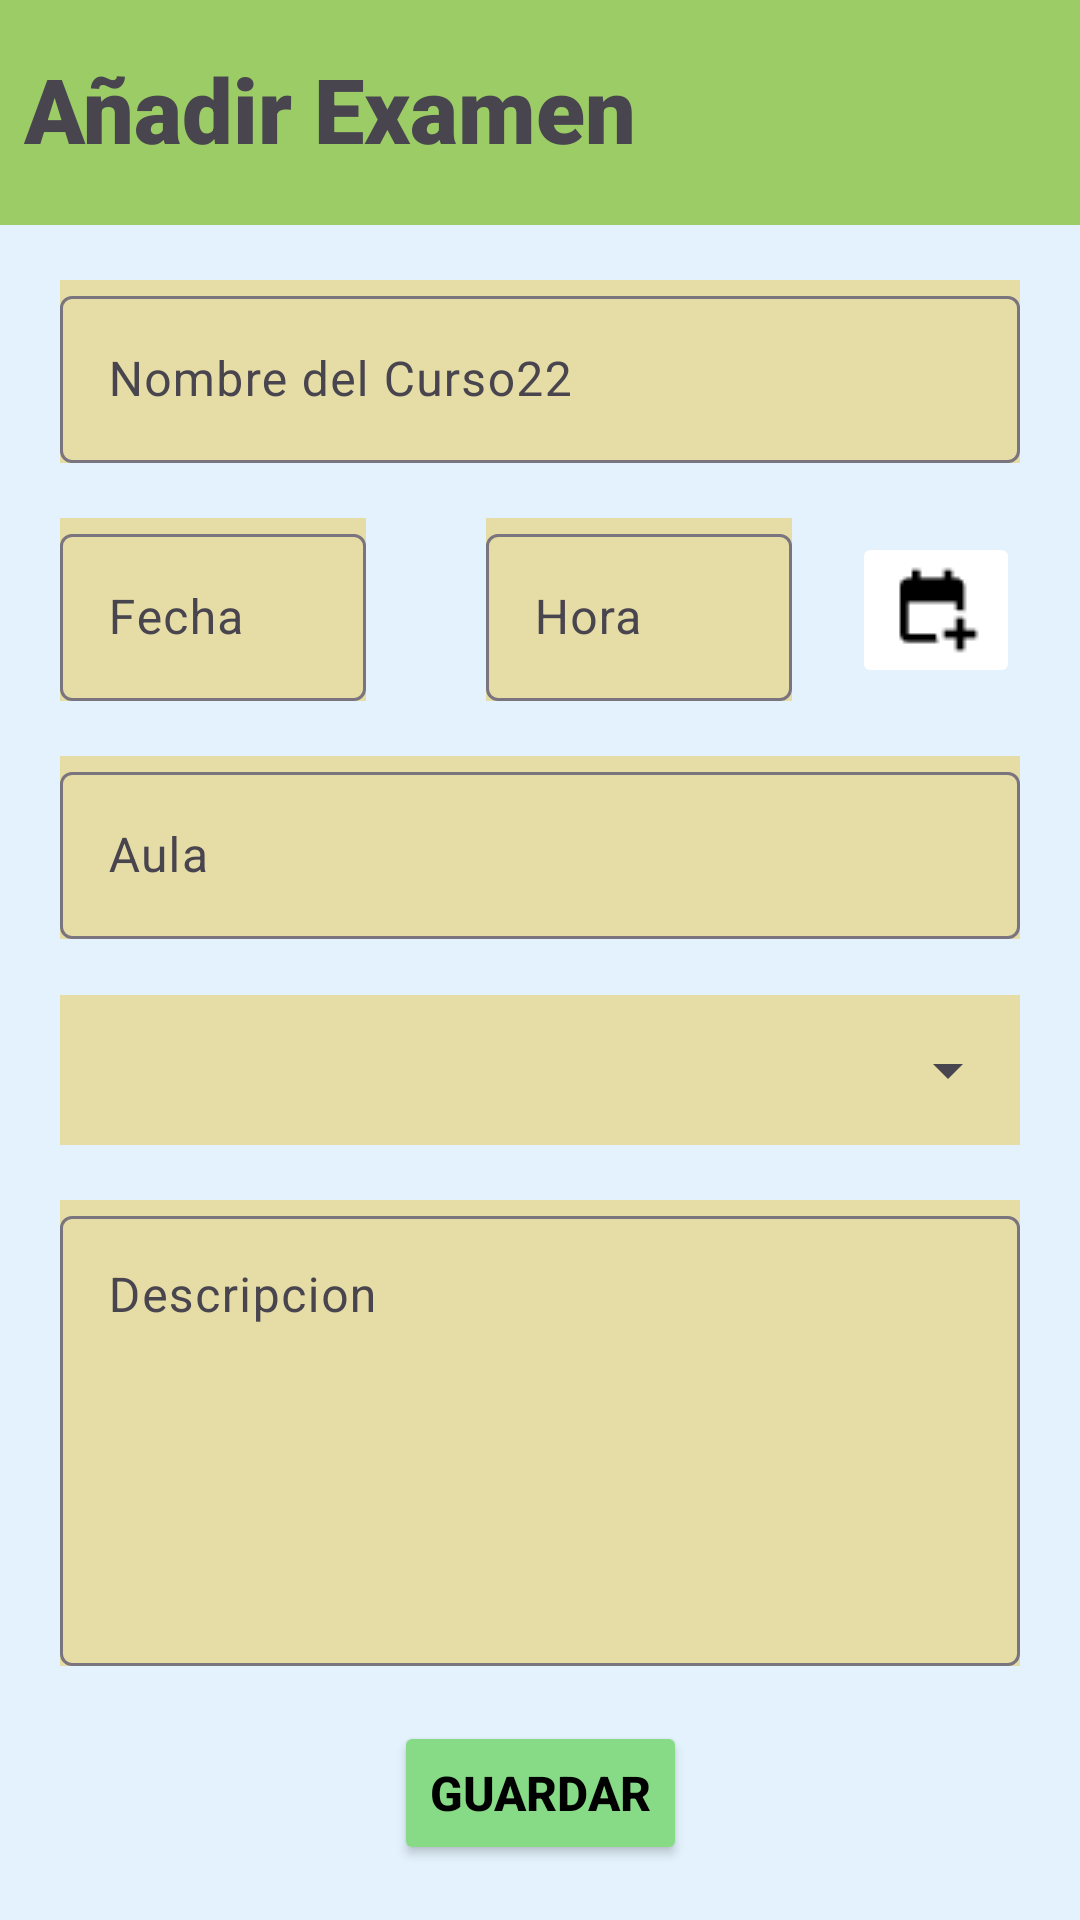

Reconstruct the res/layout file that produces this screen, plus the resources it refers to.
<!-- AndroidManifest.xml: application theme Theme.Educapp -->
<!-- res/layout/activity_add_examen2.xml -->
<?xml version="1.0" encoding="utf-8"?>
<androidx.constraintlayout.widget.ConstraintLayout xmlns:android="http://schemas.android.com/apk/res/android"
    xmlns:app="http://schemas.android.com/apk/res-auto"
    xmlns:tools="http://schemas.android.com/tools"
    android:layout_width="match_parent"
    android:layout_height="match_parent"
    android:background="#E3F2FD"
    tools:context=".AddExamen"
    >

    <RelativeLayout
        android:id="@+id/encabezado"
        android:layout_width="match_parent"
        android:layout_height="75dp"
        android:background="#9CCC65"
        app:layout_constraintTop_toTopOf="parent"
        app:layout_constraintStart_toStartOf="parent"
        app:layout_constraintEnd_toEndOf="parent">

        <TextView
            android:id="@+id/twNombre"
            android:layout_width="wrap_content"
            android:layout_height="wrap_content"
            android:text="Añadir Examen"
            android:textSize="30sp"
            android:textStyle="bold"
            android:layout_alignParentStart="true"
            android:layout_alignParentTop="true"
            android:fontFamily="sans-serif-black"
            android:layout_marginStart="8dp"
            android:layout_marginTop="16dp"/>
    </RelativeLayout>

    <com.google.android.material.textfield.TextInputLayout
        android:id="@+id/etNombre"
        android:layout_width="match_parent"
        android:background="#e6dca6"
        android:layout_height="wrap_content"
        android:layout_marginStart="20dp"
        android:layout_marginEnd="20dp"
        app:layout_constraintEnd_toEndOf="parent"
        app:layout_constraintStart_toStartOf="parent"
        app:layout_constraintTop_toBottomOf="@id/encabezado"
        app:layout_constraintBottom_toTopOf="@id/etFecha">

    <EditText
        android:id="@+id/nombreTexto"
        android:inputType="textPersonName|textCapWords"
        android:layout_width="match_parent"
        android:textSize="16sp"
        android:maxLength="30"
        android:layout_height="wrap_content"
        android:hint="Nombre del Curso22" />
    </com.google.android.material.textfield.TextInputLayout>

    <com.google.android.material.textfield.TextInputLayout
        android:id="@+id/etFecha"
        android:layout_width="0dp"
        android:background="#e6dca6"
        android:layout_height="wrap_content"
        android:layout_marginStart="20dp"
        android:layout_marginEnd="20dp"
        app:layout_constraintStart_toStartOf="parent"
        app:layout_constraintTop_toBottomOf="@id/etNombre"
        app:layout_constraintEnd_toStartOf="@+id/etHora"
        app:layout_constraintBottom_toTopOf="@id/etAula"

        >

        <EditText
            android:id="@+id/textoFecha"
            android:layout_width="match_parent"
            android:layout_height="wrap_content"
            android:textSize="16sp"
            android:clickable="false"
            android:focusable="false"
            android:hint="Fecha" />
    </com.google.android.material.textfield.TextInputLayout>

    <com.google.android.material.textfield.TextInputLayout
        android:id="@+id/etHora"
        android:layout_width="0dp"
        android:background="#e6dca6"
        android:layout_height="wrap_content"
        android:layout_marginStart="20dp"
        android:layout_marginEnd="20dp"
        app:layout_constraintEnd_toStartOf="@id/btFechaHora"
        app:layout_constraintStart_toEndOf="@id/etFecha"
        app:layout_constraintTop_toBottomOf="@id/etNombre"
        app:layout_constraintBottom_toTopOf="@id/etAula">

        <EditText
            android:id="@+id/textoHora"
            android:layout_width="match_parent"
            android:layout_height="wrap_content"
            android:textSize="16sp"
            android:clickable="false"
            android:focusable="false"
            android:hint="Hora" />
    </com.google.android.material.textfield.TextInputLayout>

    <ImageButton
        android:id="@+id/btFechaHora"
        android:layout_width="wrap_content"
        android:layout_height="wrap_content"
        android:src="@drawable/calendar"
        android:backgroundTint="@color/white"
        app:layout_constraintTop_toBottomOf="@id/etNombre"
        app:layout_constraintStart_toEndOf="@id/etHora"
        app:layout_constraintEnd_toEndOf="parent"
        android:layout_marginEnd="20dp"
        app:layout_constraintBottom_toTopOf="@id/etAula"/>

    <com.google.android.material.textfield.TextInputLayout
        android:id="@+id/etAula"
        android:layout_width="0dp"
        android:background="#e6dca6"
        android:layout_height="wrap_content"
        android:layout_marginStart="20dp"
        android:layout_marginEnd="20dp"
        app:layout_constraintEnd_toEndOf="parent"
        app:layout_constraintStart_toStartOf="parent"
        app:layout_constraintTop_toBottomOf="@id/etFecha"
        app:layout_constraintBottom_toTopOf="@id/etSpinner">
        <EditText
            android:id="@+id/textAula"
            android:layout_width="match_parent"
            android:layout_height="wrap_content"
            android:textSize="16sp"
            android:clickable="false"
            android:focusable="false"
            android:hint="Aula" />
    </com.google.android.material.textfield.TextInputLayout>


    <com.google.android.material.textfield.TextInputLayout
        android:id="@+id/etSpinner"
        android:layout_width="0dp"
        android:background="#e6dca6"
        android:layout_height="wrap_content"
        android:layout_marginStart="20dp"
        android:layout_marginEnd="20dp"
        app:layout_constraintEnd_toEndOf="parent"
        app:layout_constraintStart_toStartOf="parent"
        app:layout_constraintTop_toBottomOf="@id/etAula"
        app:layout_constraintBottom_toTopOf="@id/etDescripcion">
        <Spinner
            android:id="@+id/spinneAsig"
            android:layout_width="match_parent"
            android:layout_height="50dp"
            android:layout_centerInParent="true"/>

    </com.google.android.material.textfield.TextInputLayout>


    <com.google.android.material.textfield.TextInputLayout
        android:id="@+id/etDescripcion"
        android:layout_width="match_parent"
        android:background="#e6dca6"
        android:layout_height="wrap_content"
        android:layout_marginStart="20dp"
        android:layout_marginEnd="20dp"
        app:layout_constraintEnd_toEndOf="parent"
        app:layout_constraintStart_toStartOf="parent"
        app:layout_constraintTop_toBottomOf="@id/etSpinner"
        app:layout_constraintBottom_toTopOf="@id/btGuarda">

        <EditText
            android:id="@+id/textoDescripcion"
            android:inputType="textMultiLine"
            android:textSize="16sp"
            android:layout_width="match_parent"
            android:gravity="top|start"
            android:layout_height="150dp"
            android:hint="Descripcion"
            />

    </com.google.android.material.textfield.TextInputLayout>

    <Button
        android:id="@+id/btGuarda"
        android:layout_width="wrap_content"
        android:layout_height="wrap_content"
        android:text="GUARDAR"
        app:layout_constraintStart_toStartOf="parent"
        app:layout_constraintEnd_toEndOf="parent"
        app:layout_constraintBottom_toBottomOf="parent"
        app:layout_constraintTop_toBottomOf="@id/etDescripcion"
        android:backgroundTint="@color/Verde"
        android:textSize="16sp"
        android:textStyle="bold"
        android:textColor="@color/black"
        />




</androidx.constraintlayout.widget.ConstraintLayout>
<!-- resources referenced by this layout -->
<resources>
  <color name="Verde">#87DB87</color>
  <color name="black">#FF000000</color>
  <color name="white">#FFFFFFFF</color>
  <!-- drawable calendar: png bitmap (drawable, 382 bytes) -->
  <style name="Theme.Educapp" parent="Base.Theme.Educapp" />
  <style name="Base.Theme.Educapp" parent="Theme.Material3.DayNight.NoActionBar">
          
          
      </style>
</resources>
